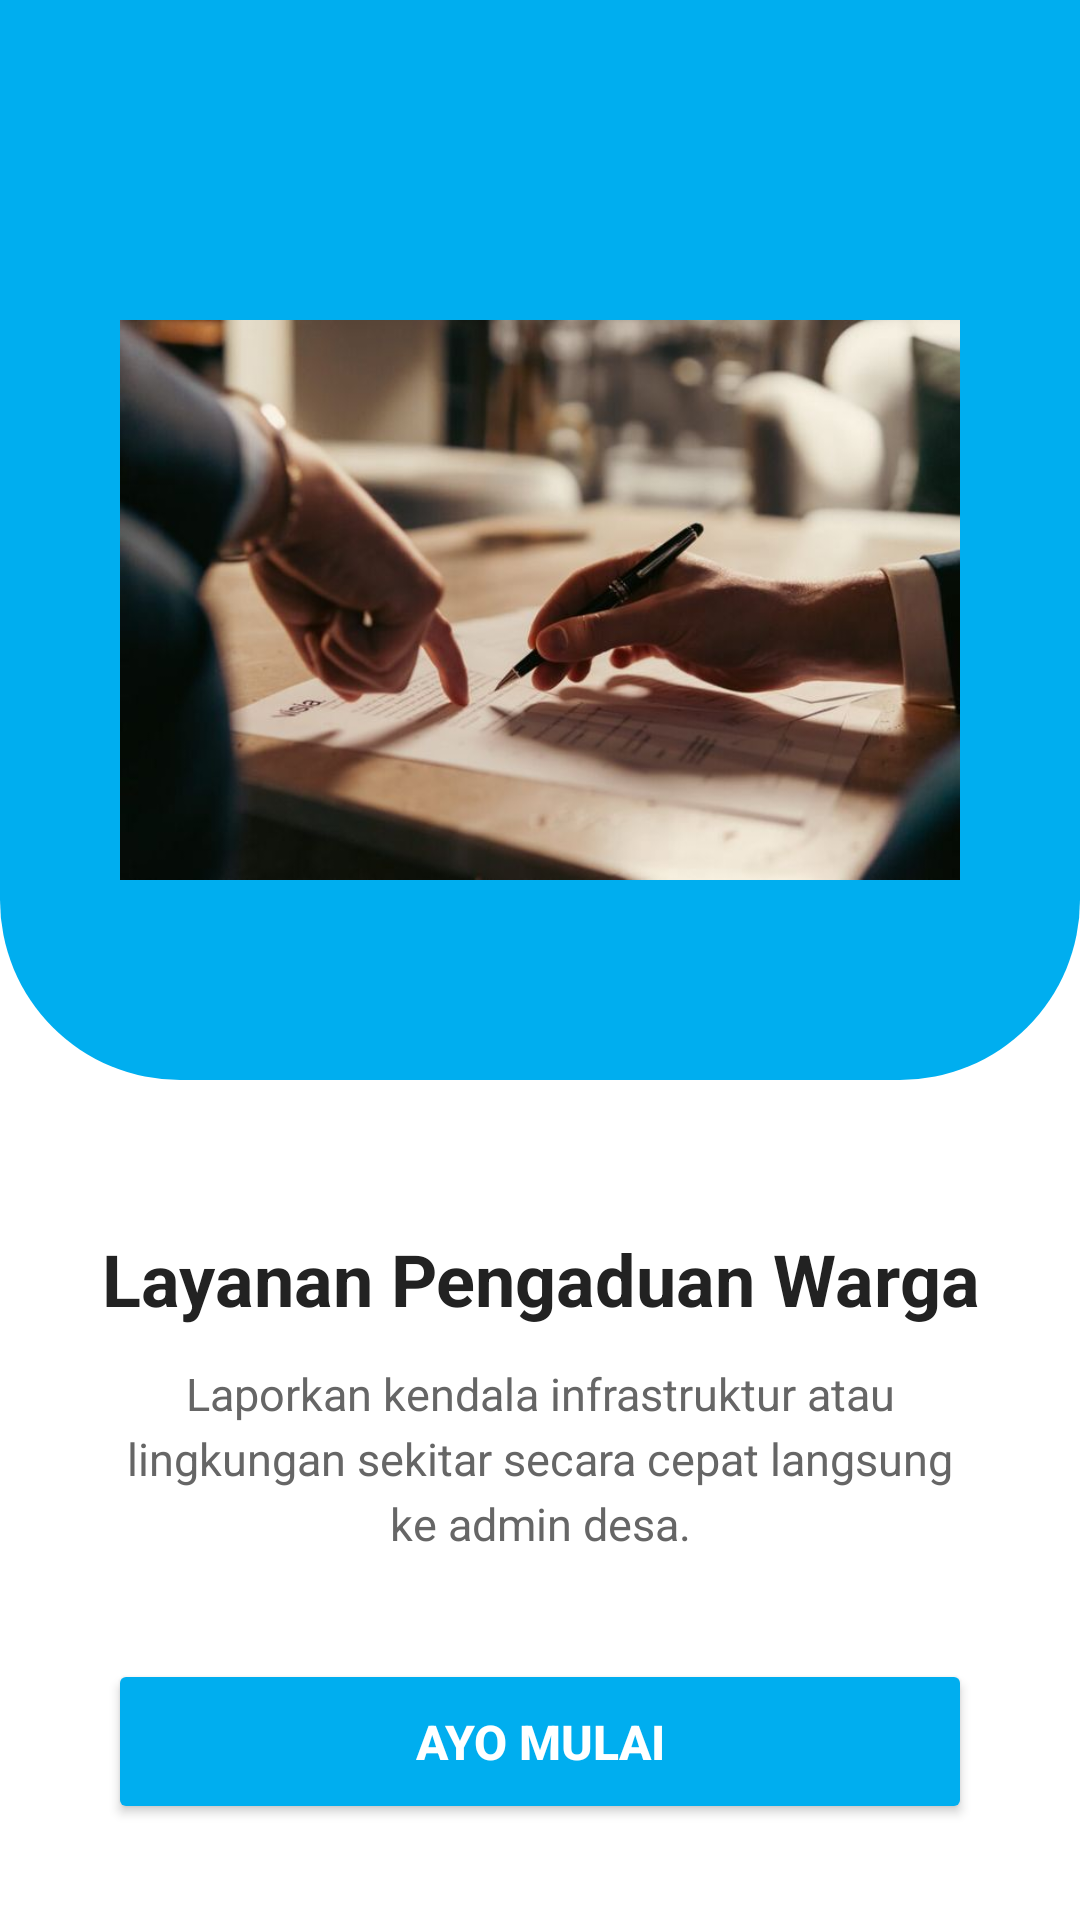

Write the Android layout XML for this screen, with the resource values it uses.
<!-- AndroidManifest.xml: application theme Theme.Androidapps -->
<!-- res/layout/fragment_onboarding3.xml -->
<?xml version="1.0" encoding="utf-8"?>
<androidx.constraintlayout.widget.ConstraintLayout xmlns:android="http://schemas.android.com/apk/res/android"
    xmlns:app="http://schemas.android.com/apk/res-auto"
    android:layout_width="match_parent"
    android:layout_height="match_parent"
    android:background="@color/white">

    <View
        android:id="@+id/blueHeader"
        android:layout_width="match_parent"
        android:layout_height="360dp"
        android:background="@drawable/bg_onboarding_header"
        app:layout_constraintTop_toTopOf="parent" />

    <ImageView
        android:id="@+id/imgOnboard3"
        android:layout_width="280dp"
        android:layout_height="280dp"
        android:src="@drawable/on3"
        android:scaleType="fitCenter"
        app:layout_constraintBottom_toBottomOf="@+id/blueHeader"
        app:layout_constraintEnd_toEndOf="parent"
        app:layout_constraintStart_toStartOf="parent"
        app:layout_constraintTop_toTopOf="parent"
        android:layout_marginTop="40dp" />

    <TextView
        android:id="@+id/txtTitle3"
        android:layout_width="0dp"
        android:layout_height="wrap_content"
        android:text="Layanan Pengaduan Warga"
        android:textAlignment="center"
        android:textColor="@color/text_title_dark"
        android:textSize="24sp"
        android:textStyle="bold"
        android:layout_marginTop="50dp"
        android:layout_marginHorizontal="32dp"
        app:layout_constraintTop_toBottomOf="@+id/blueHeader"
        app:layout_constraintEnd_toEndOf="parent"
        app:layout_constraintStart_toStartOf="parent" />

    <TextView
        android:id="@+id/txtDesc3"
        android:layout_width="0dp"
        android:layout_height="wrap_content"
        android:text="Laporkan kendala infrastruktur atau lingkungan sekitar secara cepat langsung ke admin desa."
        android:textAlignment="center"
        android:textColor="@color/text_desc_gray"
        android:textSize="15sp"
        android:layout_marginTop="12dp"
        android:layout_marginHorizontal="40dp"
        android:lineSpacingExtra="4dp"
        app:layout_constraintTop_toBottomOf="@+id/txtTitle3"
        app:layout_constraintEnd_toEndOf="parent"
        app:layout_constraintStart_toStartOf="parent" />

    <Button
        android:id="@+id/btnStart"
        android:layout_width="match_parent"
        android:layout_height="55dp"
        android:text="AYO MULAI"
        android:textColor="@color/white"
        android:backgroundTint="@color/bina_desa_blue"
        android:textSize="16sp"
        android:textStyle="bold"
        android:layout_marginHorizontal="36dp"
        android:layout_marginBottom="32dp"
        app:cornerRadius="30dp"
        app:layout_constraintBottom_toBottomOf="parent"
        app:layout_constraintEnd_toEndOf="parent"
        app:layout_constraintStart_toStartOf="parent" />

</androidx.constraintlayout.widget.ConstraintLayout>
<!-- resources referenced by this layout -->
<resources>
  <color name="bina_desa_blue">#00AEEF</color>
  <color name="text_desc_gray">#666666</color>
  <color name="text_title_dark">#222222</color>
  <color name="white">#FFFFFFFF</color>
  <!-- drawable bg_onboarding_header (drawable) -->
  <?xml version="1.0" encoding="utf-8"?>
  <shape xmlns:android="http://schemas.android.com/apk/res/android">
      <solid android:color="@color/bina_desa_blue" />
      <corners
          android:bottomLeftRadius="60dp"
          android:bottomRightRadius="60dp" />
  </shape>
  <!-- drawable on3: jpeg bitmap (drawable, 39045 bytes) -->
  <style name="Theme.Androidapps" parent="Base.Theme.Androidapps" />
  <style name="Base.Theme.Androidapps" parent="Theme.Material3.DayNight.NoActionBar">
          
          
      </style>
</resources>
